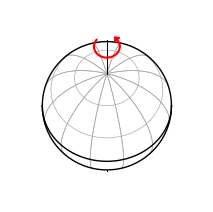

Reproduce this figure in Python. (Note: this script raises an exception after producing the figure.)
import matplotlib.pyplot as plt
import numpy as np
import os


def RAxisAngle(axis=[0, 1, 0], theta=0):
    """
    Rotate an arbitrary point by an axis and an angle.

    """
    cost = np.cos(theta)
    sint = np.sin(theta)

    return np.reshape(
        [
            cost + axis[0] * axis[0] * (1 - cost),
            axis[0] * axis[1] * (1 - cost) - axis[2] * sint,
            axis[0] * axis[2] * (1 - cost) + axis[1] * sint,
            axis[1] * axis[0] * (1 - cost) + axis[2] * sint,
            cost + axis[1] * axis[1] * (1 - cost),
            axis[1] * axis[2] * (1 - cost) - axis[0] * sint,
            axis[2] * axis[0] * (1 - cost) - axis[1] * sint,
            axis[2] * axis[1] * (1 - cost) + axis[0] * sint,
            cost + axis[2] * axis[2] * (1 - cost),
        ],
        [3, 3],
    )


def get_ortho_latitude_lines(inc=np.pi / 2, obl=0, dlat=np.pi / 6, npts=1000):
    """
    Return the lines of constant latitude on an orthographic projection.

    """
    # Angular quantities
    ci = np.cos(inc)
    si = np.sin(inc)
    co = np.cos(obl)
    so = np.sin(obl)

    # Latitude lines
    res = []
    latlines = np.arange(-np.pi / 2, np.pi / 2, dlat)[1:]
    for lat in latlines:

        # Figure out the equation of the ellipse
        y0 = np.sin(lat) * si
        a = np.cos(lat)
        b = a * ci
        x = np.linspace(-a, a, npts)
        y1 = y0 - b * np.sqrt(1 - (x / a) ** 2)
        y2 = y0 + b * np.sqrt(1 - (x / a) ** 2)

        # Mask lines on the backside
        if si != 0:
            if inc > np.pi / 2:
                ymax = y1[np.argmax(x ** 2 + y1 ** 2)]
                y1[y1 < ymax] = np.nan
                ymax = y2[np.argmax(x ** 2 + y2 ** 2)]
                y2[y2 < ymax] = np.nan
            else:
                ymax = y1[np.argmax(x ** 2 + y1 ** 2)]
                y1[y1 > ymax] = np.nan
                ymax = y2[np.argmax(x ** 2 + y2 ** 2)]
                y2[y2 > ymax] = np.nan

        # Rotate them
        for y in (y1, y2):
            xr = -x * co + y * so
            yr = x * so + y * co
            res.append((xr, yr))

    return res


def get_ortho_longitude_lines(
    inc=np.pi / 2, obl=0, theta=0, dlon=np.pi / 6, npts=1000
):
    """
    Return the lines of constant longitude on an orthographic projection.

    """
    # Angular quantities
    ci = np.cos(inc)
    si = np.sin(inc)
    co = np.cos(obl)
    so = np.sin(obl)

    # Are we (essentially) equator-on?
    equator_on = (inc > 88 * np.pi / 180) and (inc < 92 * np.pi / 180)

    # Longitude grid lines
    res = []
    if equator_on:
        offsets = np.arange(-np.pi / 2, np.pi / 2, dlon)
    else:
        offsets = np.arange(0, 2 * np.pi, dlon)

    for offset in offsets:

        # Super hacky, sorry. This can probably
        # be coded up more intelligently.
        if equator_on:
            sgns = [1]
            if np.cos(theta + offset) >= 0:
                bsgn = 1
            else:
                bsgn = -1
        else:
            bsgn = 1
            if np.cos(theta + offset) >= 0:
                sgns = np.array([1, -1])
            else:
                sgns = np.array([-1, 1])

        for lon, sgn in zip([0, np.pi], sgns):

            # Viewed at i = 90
            y = np.linspace(-1, 1, npts)
            b = bsgn * np.sin(lon - theta - offset)
            x = b * np.sqrt(1 - y ** 2)
            z = sgn * np.sqrt(np.abs(1 - x ** 2 - y ** 2))

            if equator_on:

                pass

            else:

                # Rotate by the inclination
                R = RAxisAngle([1, 0, 0], np.pi / 2 - inc)
                v = np.vstack(
                    (x.reshape(1, -1), y.reshape(1, -1), z.reshape(1, -1))
                )
                x, y, _ = np.dot(R, v)

                # Mask lines on the backside
                if si != 0:
                    if inc < np.pi / 2:
                        imax = np.argmax(x ** 2 + y ** 2)
                        y[: imax + 1] = np.nan
                    else:
                        imax = np.argmax(x ** 2 + y ** 2)
                        y[imax:] = np.nan

            # Rotate by the obliquity
            xr = -x * co + y * so
            yr = x * so + y * co
            res.append((xr, yr))

    return res


theta = 15

for inc in [30, 45, 60, 75, 85]:

    # Draw the wireframe
    fig, ax = plt.subplots(1, figsize=(2.5, 2.5))
    x = np.linspace(-1, 1, 10000)
    y = np.sqrt(1 - x ** 2)
    ax.set_xlim(-1.5, 1.5)
    ax.set_ylim(-1.5, 1.5)
    ax.plot(x, y, "k-", lw=1, zorder=102)
    ax.plot(x, -y, "k-", lw=1, zorder=102)
    r = 1.035
    x = np.linspace(-r, r, 10000)
    y = np.sqrt(r ** 2 - x ** 2)
    ax.plot(x, y, "w-", lw=1, zorder=103)
    ax.plot(x, -y, "w-", lw=1, zorder=103)
    lat_lines = get_ortho_latitude_lines(inc=inc * np.pi / 180)
    for n, l in enumerate(lat_lines):
        if n == 4:
            ax.plot(l[0], l[1], "k", lw=1, zorder=104)
        else:
            ax.plot(l[0], l[1], "#aaaaaa", lw=0.5, zorder=100)
    lon_lines = get_ortho_longitude_lines(
        inc=inc * np.pi / 180, theta=np.pi + theta * np.pi / 180
    )
    for n, l in enumerate(lon_lines):
        ax.plot(l[0], l[1], "#aaaaaa", lw=0.5, zorder=100)

    # Draw the axis
    if inc < 50:
        ymax = 2.25 / (0.5 + inc / 50)
    else:
        ymax = 1.5
    y = np.linspace(-ymax, ymax, 1000) * np.sin(inc * np.pi / 180)
    ypole = np.sin(inc * np.pi / 180)
    y[(y < ypole) & (y > -1)] = np.nan
    ax.plot(np.zeros_like(y), y, "k-", lw=0.75, zorder=104)

    # Hack a circular arrow indicating the spin
    shrink = 0.4
    offset = 0.45
    x, y = lat_lines[8]
    y = offset + shrink * (y - ypole) + ypole
    x = shrink * x
    ax.plot(x, y, "r", zorder=105)
    x, y = lat_lines[9]
    y = offset + shrink * (y - ypole) + ypole
    x = shrink * x
    ax.plot(x[:100], y[:100], "r", zorder=105)
    ax.plot(x[-100:], y[-100:], "r", zorder=105)
    xa = x[100]
    ya = y[100]
    dx = 100 * (x[100] - x[99])
    dy = 100 * (y[100] - y[99])
    plt.arrow(
        xa,
        ya,
        dx,
        dy,
        length_includes_head=True,
        head_length=np.sqrt(dx ** 2 + dy ** 2),
        head_width=0.1,
        color="r",
        zorder=105,
    )

    ax.axis("off")
    fig.savefig(
        os.path.abspath(__file__).replace(".py", "_{}.pdf".format(inc)),
        bbox_inches="tight",
    )
